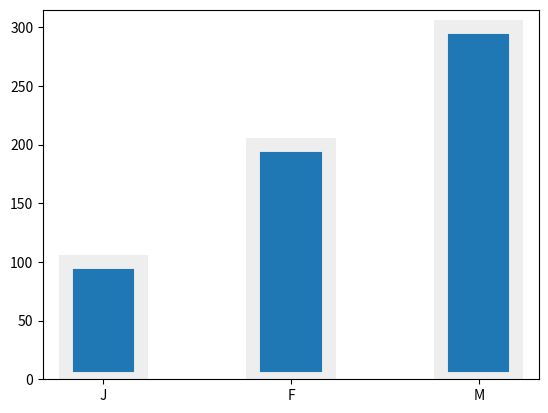

This figure's Python source:
import matplotlib.pyplot as plt

label = ["a", "b", "c"]
x = ["J","F","M"]
y = [100,200,300]

fig = plt.figure()
ax = fig.add_subplot(1,1,1)

# x軸、y軸、棒の太さ（１が基準）、枠線の太さ、枠線の色
ax.bar(x, y, width=0.4, linewidth=10, edgecolor="#eee")
plt.show()
